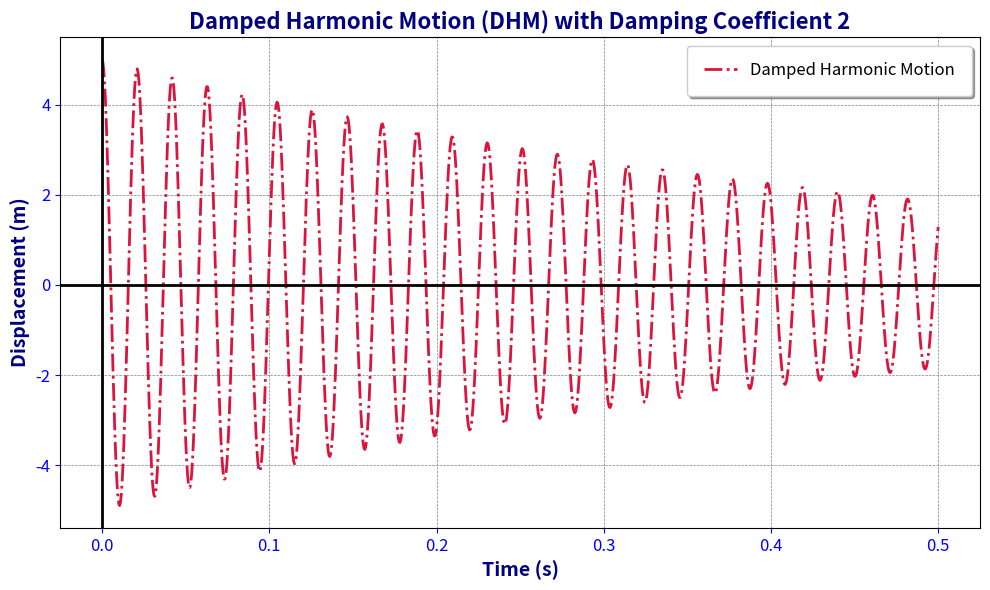

The script that saved this image:
import numpy as np
import matplotlib.pyplot as plt

# Constants for the Damped Harmonic Motion (DHM)
damping_coefficient = 2  # Updated Damping Coefficient
natural_frequency = 300  # Natural Frequency (rad/s)
initial_displacement = 5  # Initial Displacement (m)

# Time array
t = np.linspace(0, 0.5, 1000)

# Damped Harmonic Motion equation
x = initial_displacement * np.exp(-damping_coefficient * t) * np.cos(natural_frequency * t)

# Enhanced Plotting
plt.figure(figsize=(10, 6))
plt.plot(t, x, label='Damped Harmonic Motion', color='crimson', linewidth=2, linestyle='-.')
plt.title('Damped Harmonic Motion (DHM) with Damping Coefficient 2', fontsize=16, fontweight='bold', color='navy')
plt.xlabel('Time (s)', fontsize=14, fontweight='bold', color='navy')
plt.ylabel('Displacement (m)', fontsize=14, fontweight='bold', color='navy')
plt.legend(fontsize=12, loc='upper right', frameon=True, shadow=True, borderpad=1)
plt.grid(True, which='both', linestyle='--', linewidth=0.5, color='gray')
plt.tick_params(axis='both', which='major', labelsize=12, colors='blue')
plt.axhline(0, color='black', lw=2)  # Adding a horizontal line at y=0 for reference
plt.axvline(0, color='black', lw=2)  # Adding a vertical line at x=0 for reference
plt.tight_layout()
plt.show()
